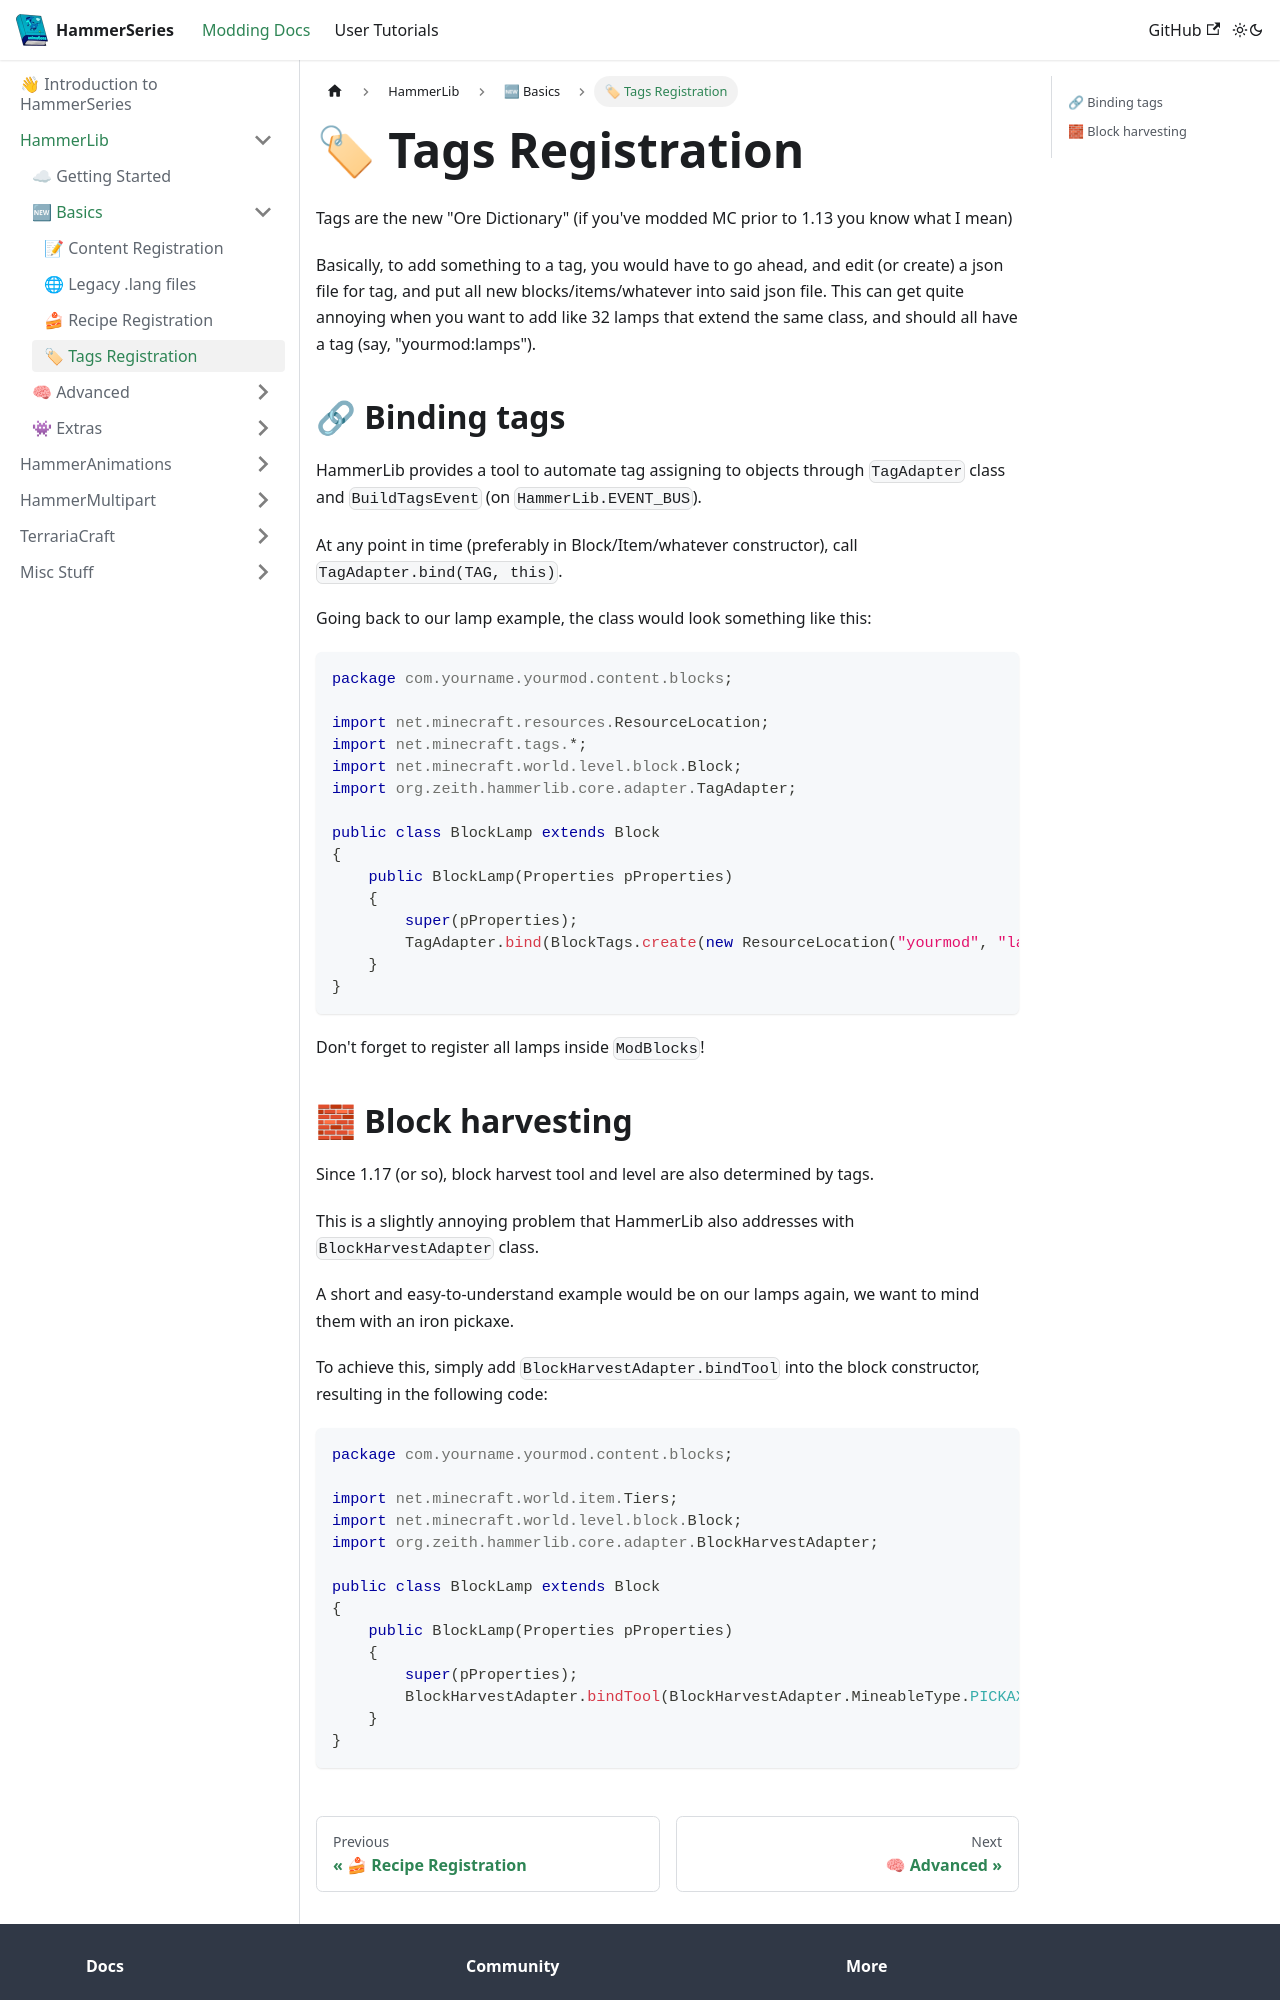

repository: dragon-forge/Docs · page: docs/api/hammerlib/basics/tags.html · generator: docusaurus

---
sidebar_position: 3
---

# 🏷 Tags Registration
Tags are the new "Ore Dictionary" (if you've modded MC prior to 1.13 you know what I mean)

Basically, to add something to a tag, you would have to go ahead, and edit (or create) a json file for tag, and put all new blocks/items/whatever into said json file.
This can get quite annoying when you want to add like 32 lamps that extend the same class, and should all have a tag (say, "yourmod:lamps").

## 🔗 Binding tags
HammerLib provides a tool to automate tag assigning to objects through `TagAdapter` class and `BuildTagsEvent` (on `HammerLib.EVENT_BUS`).

At any point in time (preferably in Block/Item/whatever constructor), call `TagAdapter.bind(TAG, this)`.

Going back to our lamp example, the class would look something like this:
```java
package com.yourname.yourmod.content.blocks;

import net.minecraft.resources.ResourceLocation;
import net.minecraft.tags.*;
import net.minecraft.world.level.block.Block;
import org.zeith.hammerlib.core.adapter.TagAdapter;

public class BlockLamp extends Block
{
    public BlockLamp(Properties pProperties)
    {
        super(pProperties);
        TagAdapter.bind(BlockTags.create(new ResourceLocation("yourmod", "lamps")), this);
    }
}
```

Don't forget to register all lamps inside `ModBlocks`!
